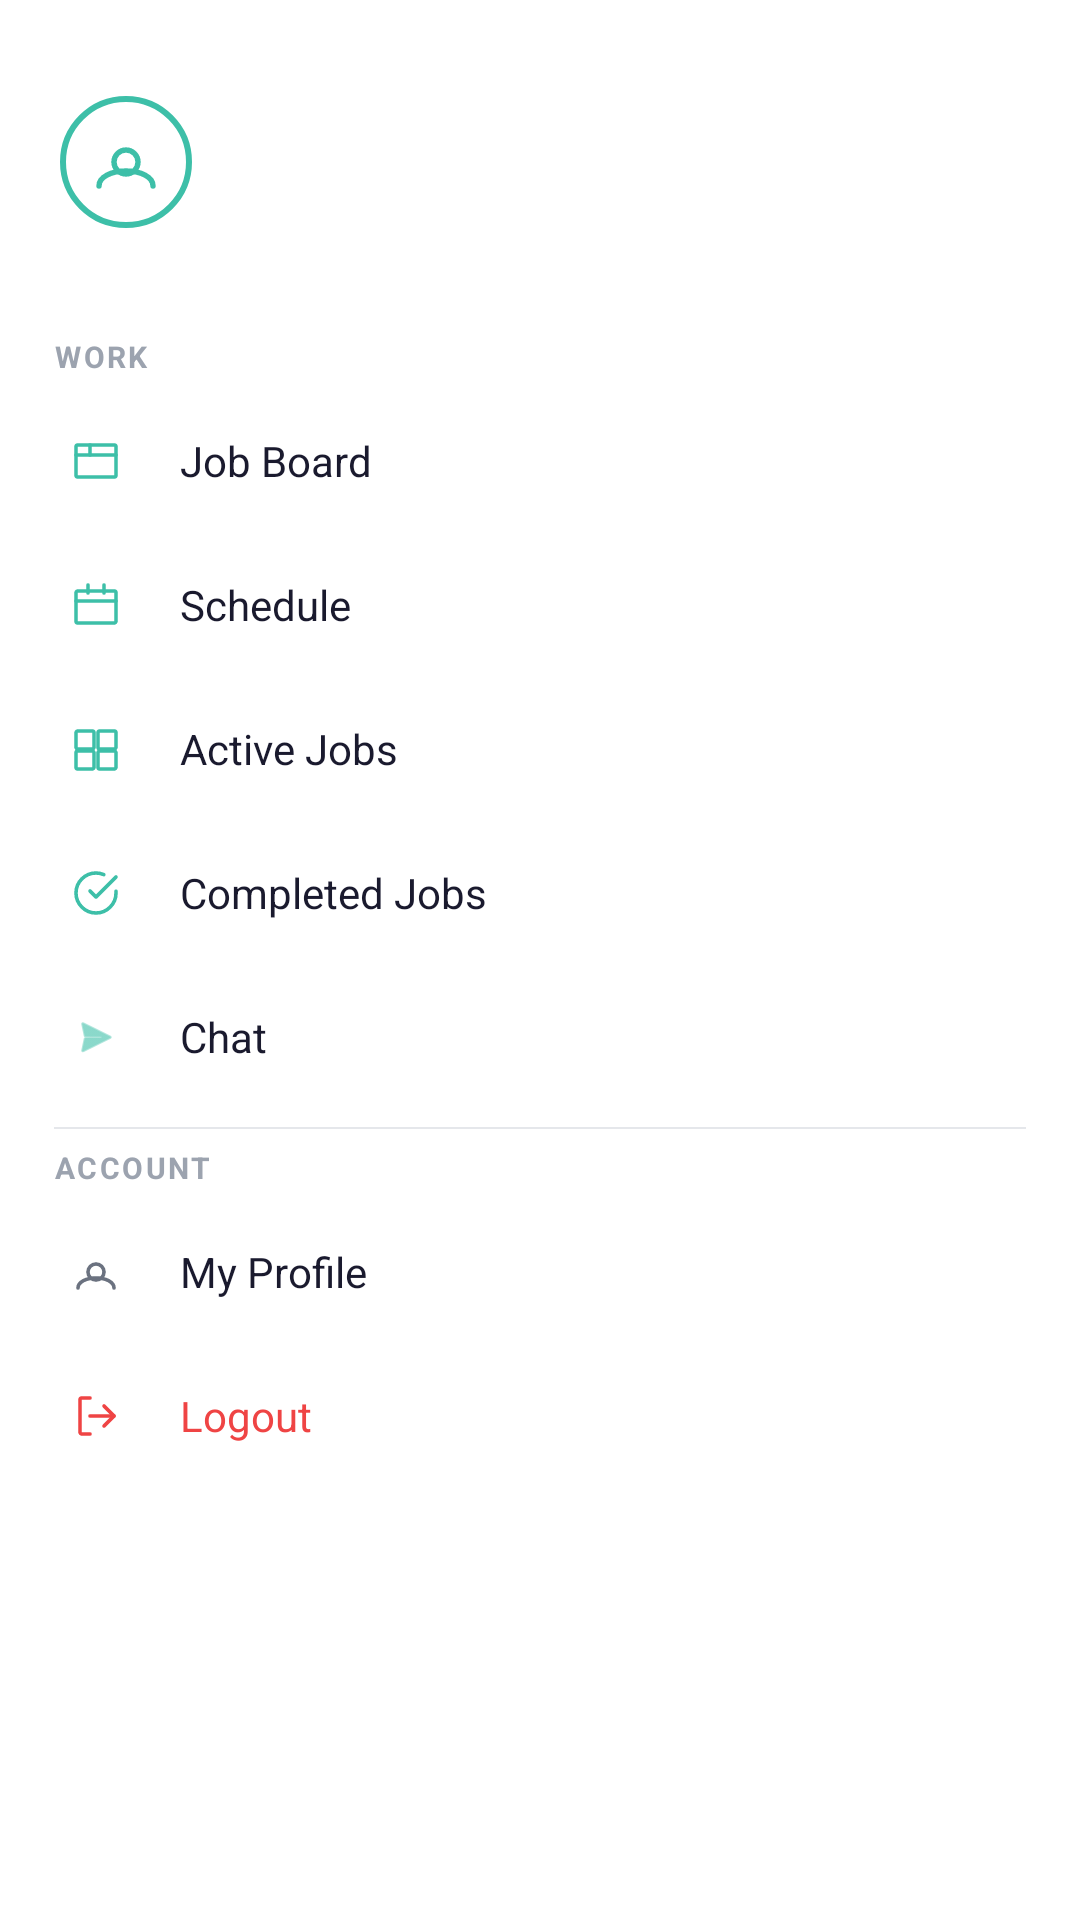

Android layout source for this screen:
<!-- AndroidManifest.xml: application theme Theme.CampusCare -->
<!-- res/layout/navbar_technician.xml -->
<?xml version="1.0" encoding="utf-8"?>
<LinearLayout xmlns:android="http://schemas.android.com/apk/res/android"
    xmlns:app="http://schemas.android.com/apk/res-auto"
    android:id="@+id/nav_drawer"
    android:layout_width="300dp"
    android:layout_height="match_parent"
    android:layout_gravity="start"
    android:background="@color/white"
    android:orientation="vertical"
    android:elevation="8dp">

    <LinearLayout
        android:layout_width="match_parent"
        android:layout_height="wrap_content"
        android:orientation="horizontal"
        android:gravity="center_vertical"
        android:paddingStart="20dp"
        android:paddingEnd="20dp"
        android:paddingTop="32dp"
        android:paddingBottom="20dp"
        android:background="@drawable/bg_header_green">

        <ImageView
            android:id="@+id/iv_profile"
            android:layout_width="44dp"
            android:layout_height="44dp"
            android:background="@drawable/bg_circle_white"
            android:padding="10dp"
            android:src="@drawable/ic_person"
            app:tint="@color/primary"
            android:contentDescription="Profile" />

        <LinearLayout
            android:layout_width="0dp"
            android:layout_height="wrap_content"
            android:layout_weight="1"
            android:orientation="vertical"
            android:layout_marginStart="14dp">

            <TextView
                android:id="@+id/tv_tech_name"
                android:layout_width="wrap_content"
                android:layout_height="wrap_content"
                android:text="Mark Stevenson"
                android:textSize="16sp"
                android:textStyle="bold"
                android:textColor="@color/white" />

            <TextView
                android:id="@+id/tv_tech_role"
                android:layout_width="wrap_content"
                android:layout_height="wrap_content"
                android:text="Technician"
                android:textSize="12sp"
                android:textColor="@color/white"
                android:alpha="0.75"
                android:layout_marginTop="2dp" />

        </LinearLayout>

    </LinearLayout>

    <LinearLayout
        android:layout_width="match_parent"
        android:layout_height="wrap_content"
        android:orientation="vertical"
        android:paddingTop="8dp"
        android:paddingBottom="8dp"
        android:paddingStart="6dp"
        android:paddingEnd="6dp">

        <TextView
            android:layout_width="wrap_content"
            android:layout_height="wrap_content"
            android:text="@string/section_work"
            android:textSize="10sp"
            android:textColor="@color/text_hint"
            android:textStyle="bold"
            android:letterSpacing="0.08"
            android:paddingStart="12dp"
            android:paddingTop="8dp"
            android:paddingBottom="4dp" />

        <LinearLayout
            android:id="@+id/nav_job_board"
            android:layout_width="match_parent"
            android:layout_height="48dp"
            android:orientation="horizontal"
            android:gravity="center_vertical"
            android:paddingStart="10dp"
            android:paddingEnd="10dp"
            android:background="@drawable/bg_nav_item">

            <ImageView
                android:layout_width="32dp"
                android:layout_height="32dp"
                android:background="@drawable/bg_icon_green"
                android:padding="8dp"
                android:src="@drawable/ic_job_board"
                app:tint="@color/primary"
                android:contentDescription="Job Board" />

            <TextView
                android:layout_width="wrap_content"
                android:layout_height="wrap_content"
                android:text="@string/job_board"
                android:textSize="14sp"
                android:textColor="@color/text_primary"
                android:layout_marginStart="12dp" />

        </LinearLayout>

        <LinearLayout
            android:id="@+id/nav_schedule"
            android:layout_width="match_parent"
            android:layout_height="48dp"
            android:orientation="horizontal"
            android:gravity="center_vertical"
            android:paddingStart="10dp"
            android:paddingEnd="10dp"
            android:background="@drawable/bg_nav_item">

            <ImageView
                android:layout_width="32dp"
                android:layout_height="32dp"
                android:background="@drawable/bg_icon_green"
                android:padding="8dp"
                android:src="@drawable/ic_schedule"
                app:tint="@color/primary"
                android:contentDescription="Schedule" />

            <TextView
                android:layout_width="wrap_content"
                android:layout_height="wrap_content"
                android:text="@string/schedule"
                android:textSize="14sp"
                android:textColor="@color/text_primary"
                android:layout_marginStart="12dp" />

        </LinearLayout>

        <LinearLayout
            android:id="@+id/nav_active_jobs"
            android:layout_width="match_parent"
            android:layout_height="48dp"
            android:orientation="horizontal"
            android:gravity="center_vertical"
            android:paddingStart="10dp"
            android:paddingEnd="10dp"
            android:background="@drawable/bg_nav_item">

            <ImageView
                android:layout_width="32dp"
                android:layout_height="32dp"
                android:background="@drawable/bg_icon_green"
                android:padding="8dp"
                android:src="@drawable/ic_active_jobs"
                app:tint="@color/primary"
                android:contentDescription="Active Jobs" />

            <TextView
                android:layout_width="wrap_content"
                android:layout_height="wrap_content"
                android:text="@string/active_jobs"
                android:textSize="14sp"
                android:textColor="@color/text_primary"
                android:layout_marginStart="12dp" />

        </LinearLayout>

        <LinearLayout
            android:id="@+id/nav_completed_jobs"
            android:layout_width="match_parent"
            android:layout_height="48dp"
            android:orientation="horizontal"
            android:gravity="center_vertical"
            android:paddingStart="10dp"
            android:paddingEnd="10dp"
            android:background="@drawable/bg_nav_item">

            <ImageView
                android:layout_width="32dp"
                android:layout_height="32dp"
                android:background="@drawable/bg_icon_green"
                android:padding="8dp"
                android:src="@drawable/ic_completed"
                app:tint="@color/primary"
                android:contentDescription="Completed" />

            <TextView
                android:layout_width="wrap_content"
                android:layout_height="wrap_content"
                android:text="@string/completed_jobs"
                android:textSize="14sp"
                android:textColor="@color/text_primary"
                android:layout_marginStart="12dp" />

        </LinearLayout>

        <LinearLayout
            android:id="@+id/nav_chat"
            android:layout_width="match_parent"
            android:layout_height="48dp"
            android:orientation="horizontal"
            android:gravity="center_vertical"
            android:paddingStart="10dp"
            android:paddingEnd="10dp"
            android:background="@drawable/bg_nav_item">

            <ImageView
                android:layout_width="32dp"
                android:layout_height="32dp"
                android:background="@drawable/bg_icon_green"
                android:padding="8dp"
                android:src="@android:drawable/ic_menu_send"
                android:tint="@color/primary"
                android:contentDescription="Chat" />

            <TextView
                android:layout_width="wrap_content"
                android:layout_height="wrap_content"
                android:text="Chat"
                android:textSize="14sp"
                android:textColor="@color/text_primary"
                android:layout_marginStart="12dp" />

        </LinearLayout>

        <View
            android:layout_width="match_parent"
            android:layout_height="0.5dp"
            android:background="@color/divider"
            android:layout_marginStart="12dp"
            android:layout_marginEnd="12dp"
            android:layout_marginTop="6dp"
            android:layout_marginBottom="6dp" />

        <TextView
            android:layout_width="wrap_content"
            android:layout_height="wrap_content"
            android:text="@string/section_account"
            android:textSize="10sp"
            android:textColor="@color/text_hint"
            android:textStyle="bold"
            android:letterSpacing="0.08"
            android:paddingStart="12dp"
            android:paddingBottom="4dp" />

        <LinearLayout
            android:id="@+id/nav_profile"
            android:layout_width="match_parent"
            android:layout_height="48dp"
            android:orientation="horizontal"
            android:gravity="center_vertical"
            android:paddingStart="10dp"
            android:paddingEnd="10dp"
            android:background="@drawable/bg_nav_item">

            <ImageView
                android:layout_width="32dp"
                android:layout_height="32dp"
                android:background="@drawable/bg_icon_neutral"
                android:padding="8dp"
                android:src="@drawable/ic_person"
                app:tint="@color/text_secondary"
                android:contentDescription="Profile" />

            <TextView
                android:layout_width="wrap_content"
                android:layout_height="wrap_content"
                android:text="@string/my_profile"
                android:textSize="14sp"
                android:textColor="@color/text_primary"
                android:layout_marginStart="12dp" />

        </LinearLayout>

        <LinearLayout
            android:id="@+id/nav_logout"
            android:layout_width="match_parent"
            android:layout_height="48dp"
            android:orientation="horizontal"
            android:gravity="center_vertical"
            android:paddingStart="10dp"
            android:paddingEnd="10dp"
            android:background="@drawable/bg_nav_item">

            <ImageView
                android:layout_width="32dp"
                android:layout_height="32dp"
                android:background="@drawable/bg_icon_red"
                android:padding="8dp"
                android:src="@drawable/ic_logout"
                app:tint="@color/status_new"
                android:contentDescription="Logout" />

            <TextView
                android:layout_width="wrap_content"
                android:layout_height="wrap_content"
                android:text="@string/logout"
                android:textSize="14sp"
                android:textColor="@color/status_new"
                android:layout_marginStart="12dp" />

        </LinearLayout>

    </LinearLayout>

</LinearLayout>
<!-- resources referenced by this layout -->
<resources>
  <color name="divider">#E5E7EB</color>
  <color name="primary">#3DBFA8</color>
  <color name="status_new">#EF4444</color>
  <color name="text_hint">#9CA3AF</color>
  <color name="text_primary">#1A1A2E</color>
  <color name="text_secondary">#6B7280</color>
  <color name="white">#FFFFFF</color>
  <!-- drawable bg_circle_white (drawable) -->
  <?xml version="1.0" encoding="utf-8"?>
  <shape xmlns:android="http://schemas.android.com/apk/res/android"
      android:shape="oval">
      <solid android:color="@color/white" />
      <stroke android:width="2dp" android:color="@color/primary" />
      <size android:width="48dp" android:height="48dp" />
  </shape>
  <!-- drawable bg_nav_item (drawable) -->
  <?xml version="1.0" encoding="utf-8"?>
  <selector xmlns:android="http://schemas.android.com/apk/res/android">
      <item android:state_pressed="true">
          <shape android:shape="rectangle">
              <solid android:color="#0D000000" />
              <corners android:radius="10dp" />
          </shape>
      </item>
      <item android:state_focused="true">
          <shape android:shape="rectangle">
              <solid android:color="#0D000000" />
              <corners android:radius="10dp" />
          </shape>
      </item>
      <item>
          <shape android:shape="rectangle">
              <solid android:color="@android:color/transparent" />
              <corners android:radius="10dp" />
          </shape>
      </item>
  </selector>
  <!-- drawable ic_completed (drawable) -->
  <?xml version="1.0" encoding="utf-8"?>
  <vector xmlns:android="http://schemas.android.com/apk/res/android"
      android:width="24dp"
      android:height="24dp"
      android:viewportWidth="24"
      android:viewportHeight="24">
      <path
          android:fillColor="@android:color/transparent"
          android:strokeColor="#000000"
          android:strokeWidth="1.8"
          android:strokeLineCap="round"
          android:strokeLineJoin="round"
          android:pathData="M22,11.1 L22,12 C22,17.5 17.5,22 12,22 C6.5,22 2,17.5 2,12 C2,6.5 6.5,2 12,2 C13.4,2 14.7,2.3 15.9,2.8" />
      <path
          android:fillColor="@android:color/transparent"
          android:strokeColor="#000000"
          android:strokeWidth="1.8"
          android:strokeLineCap="round"
          android:strokeLineJoin="round"
          android:pathData="M22,4 L12,14 L9,11" />
  </vector>
  <!-- drawable ic_person (drawable) -->
  <?xml version="1.0" encoding="utf-8"?>
  <vector xmlns:android="http://schemas.android.com/apk/res/android"
      android:width="24dp"
      android:height="24dp"
      android:viewportWidth="24"
      android:viewportHeight="24">
      <path
          android:fillColor="@android:color/transparent"
          android:strokeColor="#000000"
          android:strokeWidth="1.8"
          android:strokeLineCap="round"
          android:pathData="M12,12m-4,0a4,4 0,1 1,8 0a4,4 0,1 1,-8 0" />
      <path
          android:fillColor="@android:color/transparent"
          android:strokeColor="#000000"
          android:strokeWidth="1.8"
          android:strokeLineCap="round"
          android:pathData="M3,20 C3,17 7,15 12,15 C17,15 21,17 21,20" />
  </vector>
  <string name="active_jobs">Active Jobs</string>
  <string name="completed_jobs">Completed Jobs</string>
  <string name="job_board">Job Board</string>
  <string name="logout">Logout</string>
  <string name="my_profile">My Profile</string>
  <string name="schedule">Schedule</string>
  <string name="section_account">ACCOUNT</string>
  <string name="section_work">WORK</string>
  <style name="Theme.CampusCare" parent="Theme.MaterialComponents.Light.NoActionBar">
          <item name="colorPrimary">@color/primary</item>
          <item name="colorPrimaryDark">@color/primary_dark</item>
          <item name="colorAccent">@color/accent</item>
          <item name="android:windowBackground">@color/white</item>
          <item name="android:statusBarColor">@color/white</item>
          <item name="android:windowLightStatusBar">true</item>
      </style>
  <color name="primary_dark">#2EA898</color>
  <color name="accent">#3DBFA8</color>
</resources>
